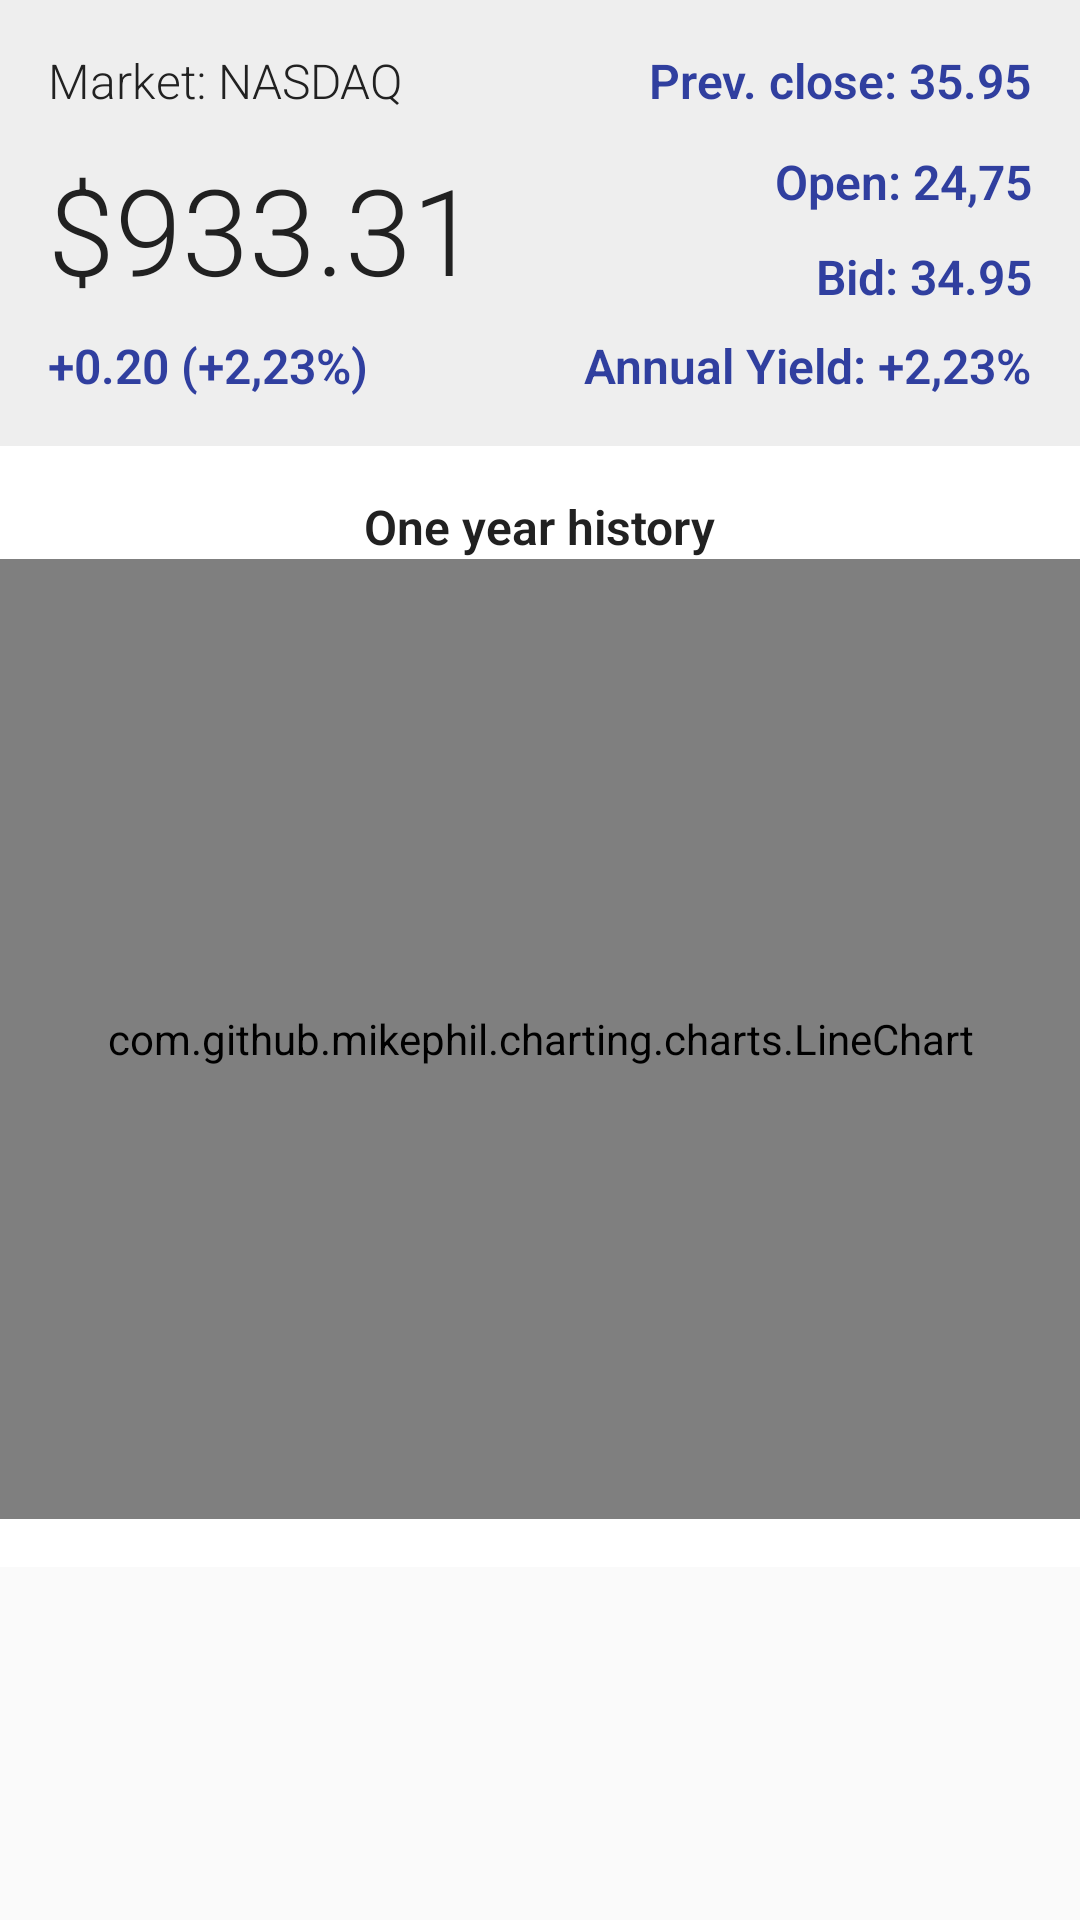

Android layout source for this screen:
<!-- AndroidManifest.xml: application theme AppTheme -->
<!-- res/layout/stock_detail.xml -->
<?xml version="1.0" encoding="utf-8"?>
<android.support.v4.widget.NestedScrollView
    xmlns:android="http://schemas.android.com/apk/res/android"
    xmlns:app="http://schemas.android.com/apk/res-auto"
    android:layout_width="match_parent"
    android:layout_height="match_parent"
    app:layout_behavior="@string/appbar_scrolling_view_behavior">

    <LinearLayout
        android:layout_width="match_parent"
        android:layout_height="match_parent"
        android:orientation="vertical">

        <include
            layout="@layout/stock_header_chart"
            android:layout_width="match_parent"
            android:layout_height="wrap_content" />

        <include
            layout="@layout/stock_footer_detail"
            android:layout_width="match_parent"
            android:layout_height="wrap_content"/>
    </LinearLayout>

</android.support.v4.widget.NestedScrollView>
<!-- res/layout/stock_header_chart.xml (included above) -->
<RelativeLayout
    xmlns:android="http://schemas.android.com/apk/res/android"
    xmlns:app="http://schemas.android.com/apk/res-auto"
    xmlns:tools="http://schemas.android.com/tools"
    android:id="@+id/detail_additional_pane"
    android:layout_width="match_parent"
    android:layout_height="match_parent"
    android:background="@color/material_grey_200"
    android:padding="16dp">

    <TextView
        android:id="@+id/tv_stock_exchange"
        android:layout_width="wrap_content"
        android:layout_height="wrap_content"
        android:fontFamily="sans-serif-light"
        android:gravity="start"
        android:textColor="@color/primary_text"
        android:textSize="16sp"
        app:layout_gravity="fill_horizontal"
        tools:text="Market: NASDAQ"
        android:layout_alignParentTop="true"
        android:layout_alignParentStart="true" />

    <TextView
        android:id="@+id/tv_price"
        android:layout_width="wrap_content"
        android:layout_height="wrap_content"
        android:fontFamily="sans-serif-light"
        android:gravity="start"
        android:textColor="@color/primary_text"
        android:textSize="40sp"
        app:layout_gravity="fill_horizontal"
        tools:text="$933.31"
        android:layout_marginTop="12dp"
        android:layout_below="@+id/tv_stock_exchange"
        android:layout_alignParentStart="true" />
    <TextView
        android:id="@+id/tv_change"
        android:layout_width="wrap_content"
        android:layout_height="wrap_content"
        android:fontFamily="sans-serif-light"
        android:gravity="start"
        android:textColor="@color/colorPrimaryDark"
        android:textSize="16sp"
        android:textStyle="bold"
        tools:text="+0.20 (+2,23%)"
        android:layout_below="@+id/tv_price"
        android:layout_alignParentStart="true"
        android:layout_marginTop="8dp" />

    <TextView
        android:id="@+id/tv_prev_close"
        android:layout_width="wrap_content"
        android:layout_height="wrap_content"
        android:fontFamily="sans-serif-light"
        android:gravity="start"
        android:textColor="@color/colorPrimaryDark"
        android:textSize="16sp"
        android:textStyle="bold"
        tools:text="Prev. close: 35.95"
        android:layout_above="@+id/tv_price"
        android:layout_alignParentEnd="true" />

    <TextView
        android:id="@+id/tv_open"
        android:layout_width="wrap_content"
        android:layout_height="wrap_content"
        android:fontFamily="sans-serif-light"
        android:gravity="start"
        android:textColor="@color/colorPrimaryDark"
        android:textSize="16sp"
        android:textStyle="bold"
        tools:text="Open: 24,75"
        android:layout_alignTop="@+id/tv_price"
        android:layout_alignParentEnd="true" />

    <TextView
        android:id="@+id/tv_bid"
        android:layout_width="wrap_content"
        android:layout_height="wrap_content"
        android:fontFamily="sans-serif-light"
        android:gravity="start"
        android:textColor="@color/colorPrimaryDark"
        android:textSize="16sp"
        android:textStyle="bold"
        tools:text="Bid: 34.95"
        android:layout_alignBottom="@+id/tv_price"
        android:layout_alignParentEnd="true" />

    <TextView
        android:id="@+id/tv_annual_yield"
        android:layout_width="wrap_content"
        android:layout_height="wrap_content"
        android:fontFamily="sans-serif-light"
        android:gravity="start"
        android:textColor="@color/colorPrimaryDark"
        android:textSize="16sp"
        android:textStyle="bold"
        tools:text="Annual Yield: +2,23%"
        android:layout_alignBaseline="@+id/tv_change"
        android:layout_alignBottom="@+id/tv_change"
        android:layout_alignParentEnd="true" />

</RelativeLayout>
<!-- res/layout/stock_footer_detail.xml (included above) -->
<RelativeLayout
    xmlns:android="http://schemas.android.com/apk/res/android"
    android:layout_width="match_parent"
    android:layout_height="match_parent"
    xmlns:app="http://schemas.android.com/apk/res-auto"
    android:background="@android:color/white">

    <TextView
        android:id="@+id/tv_chart_title"
        android:layout_width="wrap_content"
        android:layout_height="wrap_content"
        android:fontFamily="sans-serif-light"
        android:gravity="start"
        android:textColor="@color/primary_text"
        android:textSize="16sp"
        app:layout_gravity="fill_horizontal"
        android:text="@string/char_title_oneyear"
        android:paddingTop="16dp"
        android:textStyle="bold"
        android:layout_alignParentTop="true"
        android:layout_centerHorizontal="true" />

    <com.github.mikephil.charting.charts.LineChart
        android:id="@+id/stockChart"
        android:layout_height="320dp"
        android:layout_width="match_parent"
        android:layout_below="@+id/tv_chart_title"
        android:layout_marginBottom="16dp"/>

</RelativeLayout>
<!-- resources referenced by this layout -->
<resources>
  <color name="colorPrimaryDark">#303F9F</color>
  <color name="material_grey_200">#eeeeee</color>
  <color name="primary_text">#212121</color>
  <string name="char_title_oneyear">One year history</string>
  <style name="AppTheme" parent="Theme.AppCompat.Light.DarkActionBar">
          <item name="colorPrimary">@color/colorPrimary</item>
          <item name="colorPrimaryDark">@color/colorPrimaryDark</item>
          <item name="colorAccent">@color/colorAccent</item>
      </style>
  <color name="colorPrimary">#3F51B5</color>
  <color name="colorAccent">#e040fb</color>
</resources>
